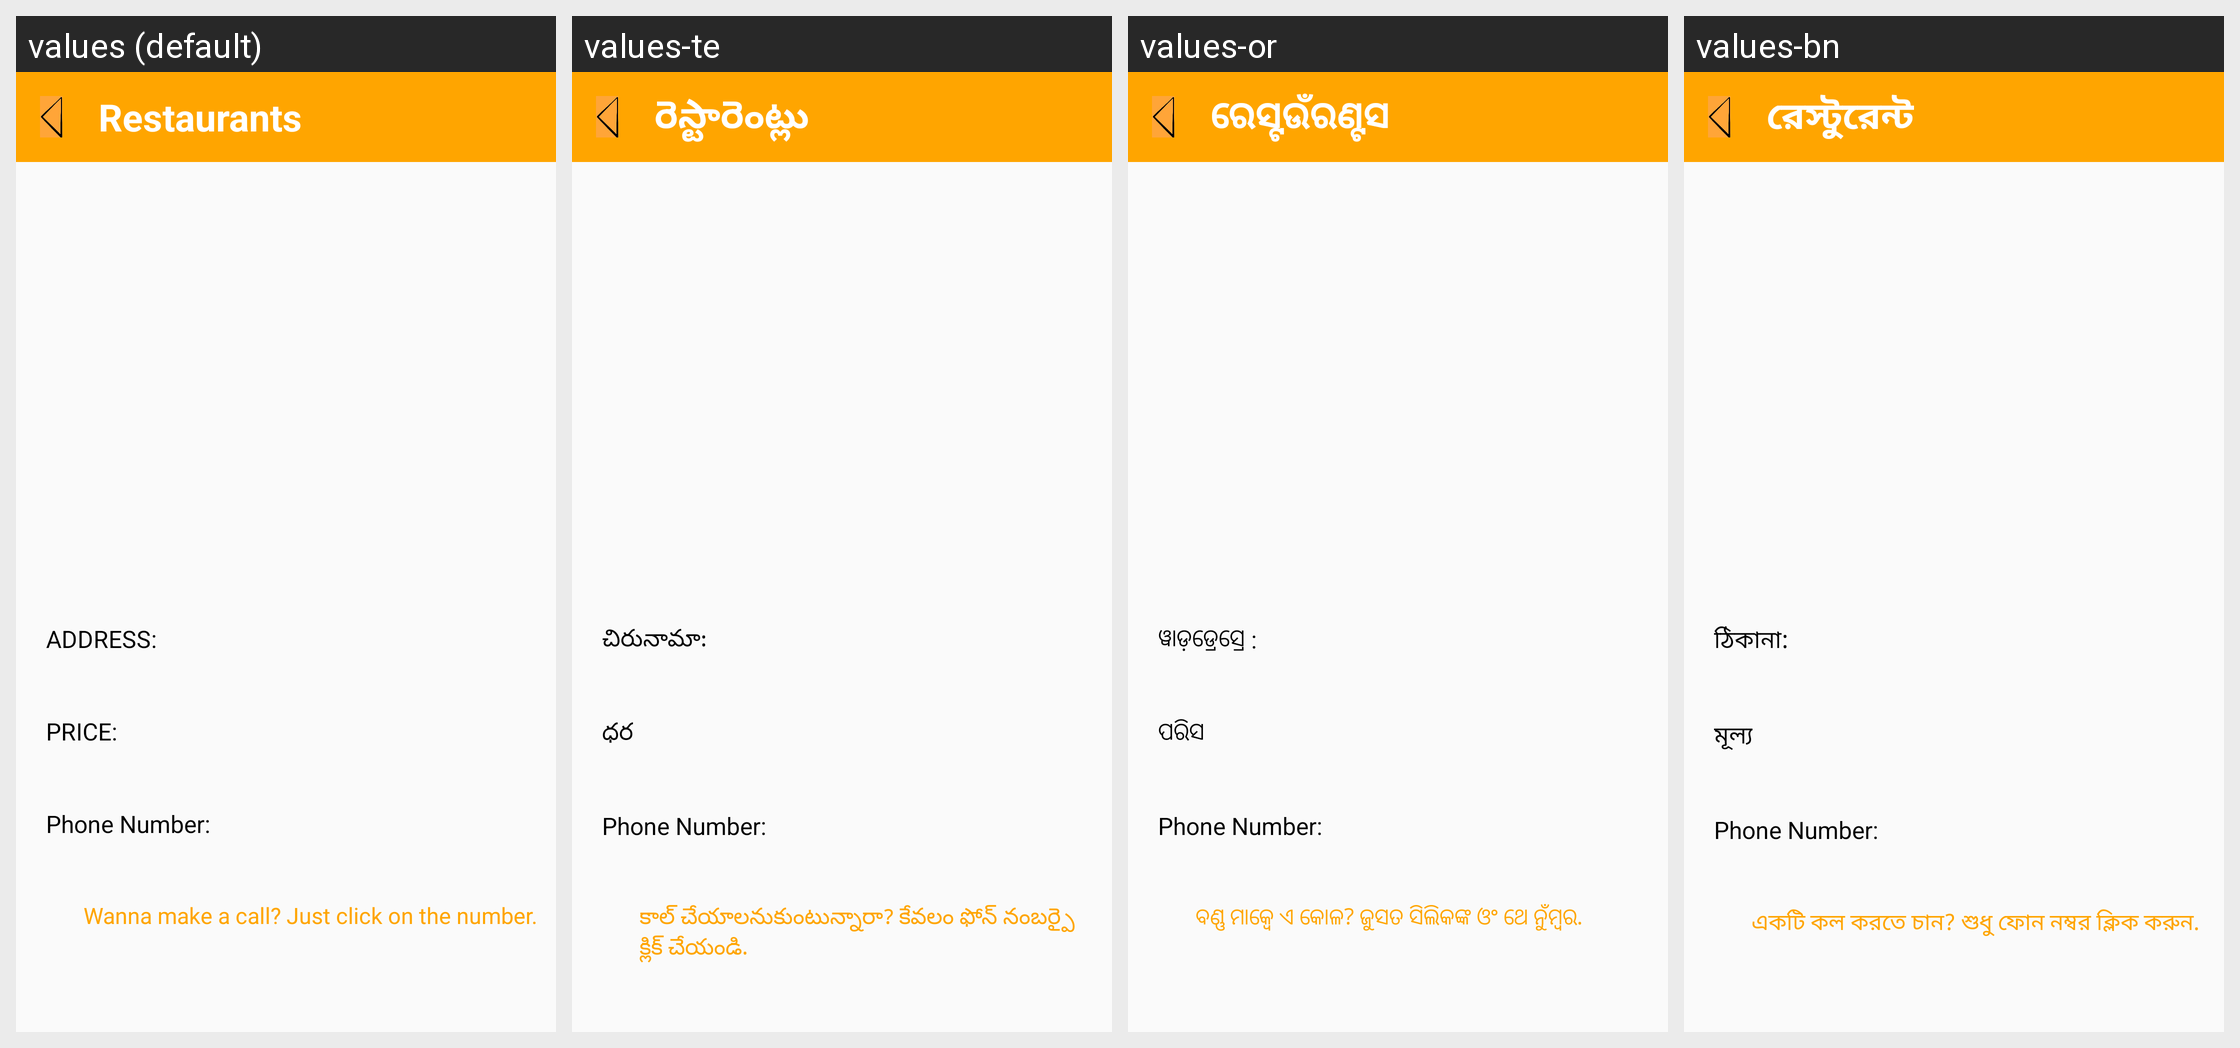

The same Android screen rendered under several of its app's locales, left to right. List the strings drawn on it with the default value and each locale's translation.
Android screen res/layout/food.xml rendered under 4 locales, left to right: values (default), values-te, values-or, values-bn. Device: Nexus 5 (rendered at 1080×1920; each locale shown at half size, 540×960, under a caption strip naming it); theme AppTheme.
Other locales in the repository, not shown: values-hi.
Strings drawn on this screen, with the default value and each locale's value (text and hints the layout hard-codes, and strings that could not be matched under every locale, appear in the picture but are not listed):

a12
  values: Restaurants
  values-te: రెస్టారెంట్లు
  values-or: ରେସ୍ଟଉଁରଣ୍ଟସ
  values-bn: রেস্টুরেন্ট

a23
  values: Address:
  values-te: చిరునామా:
  values-or: ୱାଡ଼ଡ୍ରେସ୍ରେ :
  values-bn: ঠিকানা:

a27
  values: Price:
  values-te: ధర
  values-or: ପରିସ
  values-bn: মূল্য

a25
  values: Wanna make a call? Just click on the number.
  values-te: కాల్ చేయాలనుకుంటున్నారా? కేవలం ఫోన్ నంబర్పై క్లిక్ చేయండి.
  values-or: ବଣ୍ଣ ମାକ୍ୱେ ଏ କୋଳ? ଜୁସତ ସିଲିକଙ୍କ ଓଂ ଥେ ନୁଁମ୍ବର.
  values-bn: একটি কল করতে চান? শুধু ফোন নম্বর ক্লিক করুন.
